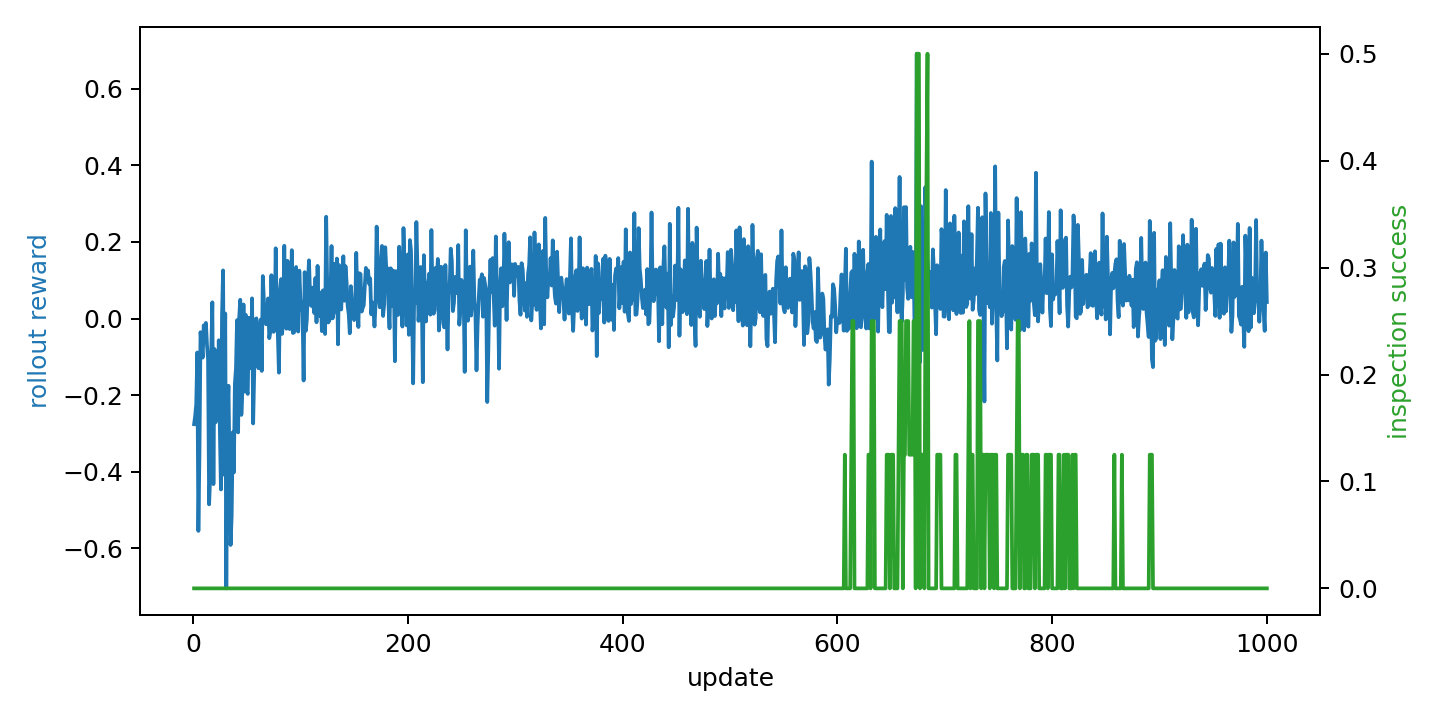

Values plotted in this chart, from the file beside it:
update, ablation, scenario, rollout_reward_mean, episode_count, coverage_ratio, inspection_success_rate, target_detection_rate, mission_success, mission_time, collision_count, invalid_action_count, policy_loss, value_loss, entropy, approx_kl, clip_fraction, mean_action_probability
1, without_capability_reward, 1, -0.2757, 1, 0.045, 0.0, 0.0, 0, 158, 0, 0, -0.007765, 48.97, 1.762, 0.001765, 0.0, 0.1745
2, without_capability_reward, 1, -0.2546, 1, 0.04625, 0.0, 0.0, 0, 414, 0, 0, -0.002175, 28.43, 1.724, 0.0006126, 0.0, 0.1837
3, without_capability_reward, 1, -0.2238, 2, 0.03938, 0.0, 0.0, 0, 155, 0, 0, -0.003612, 37.88, 1.754, 0.003901, 0.0, 0.1773
4, without_capability_reward, 1, -0.08854, 2, 0.065, 0.0, 0.0, 0, 411, 0, 0, -0.004902, 6.765, 1.745, 0.0005901, 0.0, 0.1808
5, without_capability_reward, 1, -0.5542, 5, 0.015, 0.0, 0.0, 0, 38, 0, 0, -0.001636, 141.5, 1.724, 0.001007, 0.0, 0.184
6, without_capability_reward, 1, -0.3501, 6, 0.01312, 0.0, 0.0, 0, 41, 0, 0, 0.0007437, 70.26, 1.717, 0.0001815, 0.0, 0.187
7, without_capability_reward, 1, -0.03559, 6, 0.03625, 0.0, 0.0, 0, 297, 0, 0, -0.004585, 0.5843, 1.726, -0.001348, 0.0, 0.1863
8, without_capability_reward, 1, -0.06467, 6, 0.07875, 0.0, 0.0, 0, 553, 0, 0, -0.002354, 2.145, 1.725, 0.002543, 0.0, 0.1885
9, without_capability_reward, 1, -0.1019, 6, 0.08313, 0.0, 0.0, 0, 809, 0, 0, 0.0004482, 4.389, 1.714, -3.783288411796093e-05, 0.0, 0.1954
10, without_capability_reward, 1, -0.01754, 7, 0.02875, 0.0, 0.0, 0, 65, 0, 0, -0.002379, 0.4248, 1.723, 0.0001245, 0.0, 0.1906
11, without_capability_reward, 1, -0.05825, 7, 0.0375, 0.0, 0.0, 0, 321, 0, 0, -0.001537, 1.286, 1.698, -1.9668912500492297e-05, 0.0, 0.1955
12, without_capability_reward, 1, -0.01133, 7, 0.05625, 0.0, 0.0, 0, 577, 0, 0, -0.004097, 0.1316, 1.724, -0.0009331, 0.0, 0.1869
13, without_capability_reward, 1, -0.06894, 7, 0.06938, 0.0, 0.0, 0, 833, 0, 0, -0.001224, 2.13, 1.679, 0.005282, 0.0, 0.1998
14, without_capability_reward, 1, -0.1048, 9, 0.009375, 0.0, 0.0, 0, 17, 0, 0, 0.0003624, 24.66, 1.711, 0.0003932, 0.0, 0.19
15, without_capability_reward, 1, -0.4849, 12, 0.01063, 0.0, 0.0, 0, 5, 0, 0, -0.0006059, 110.9, 1.68, 0.0007773, 0.0, 0.2015
16, without_capability_reward, 1, -0.4093, 15, 0.015, 0.0, 0.0, 0, 32, 0, 0, 0.0002232, 72.92, 1.69, -0.0006381, 0.0, 0.2039
17, without_capability_reward, 1, -0.08096, 15, 0.03125, 0.0, 0.0, 0, 288, 0, 0, -0.002432, 2.628, 1.7, 0.0007266, 0.0, 0.1965
18, without_capability_reward, 1, 0.04235, 15, 0.1187, 0.0, 0.125, 0, 544, 0, 0, -0.0005121, 3.442, 1.686, 0.00177, 0.0, 0.1968
19, without_capability_reward, 1, -0.4321, 17, 0.04625, 0.0, 0.0, 0, 149, 0, 0, -0.0009647, 70.22, 1.634, 0.0001448, 0.0, 0.2209
20, without_capability_reward, 1, -0.07959, 17, 0.1087, 0.0, 0.0, 0, 405, 0, 0, -0.001037, 5.394, 1.665, -0.0001883, 0.0, 0.2123
21, without_capability_reward, 1, -0.2708, 18, 0.015, 0.0, 0.0, 0, 30, 0, 0, -0.0006648, 37.64, 1.67, 0.0001074, 0.0, 0.2085
22, without_capability_reward, 1, -0.1316, 19, 0.0375, 0.0, 0.0, 0, 163, 0, 0, -0.0004373, 21.65, 1.658, 0.0001266, 0.0, 0.2102
23, without_capability_reward, 1, -0.2221, 20, 0.0275, 0.0, 0.0, 0, 223, 0, 0, 0.0001211, 36.72, 1.647, 0.0002131, 0.0, 0.2151
24, without_capability_reward, 1, -0.05673, 20, 0.03875, 0.0, 0.0, 0, 479, 0, 0, -0.007228, 0.93, 1.643, 0.003992, 0.0, 0.2113
25, without_capability_reward, 1, -0.2882, 22, 0.02375, 0.0, 0.0, 0, 117, 0, 0, -0.0002295, 52.69, 1.582, 0.00355, 0.0, 0.2308
26, without_capability_reward, 1, -0.4461, 25, 0.05813, 0.0, 0.125, 0, 99, 0, 0, 0.0005751, 111.4, 1.551, -0.001305, 0.0, 0.2622
27, without_capability_reward, 1, 0.006572, 25, 0.1119, 0.0, 0.125, 0, 355, 0, 0, -0.001893, 1.764, 1.532, 0.0001282, 0.0, 0.2658
28, without_capability_reward, 1, 0.1257, 25, 0.3794, 0.0, 0.25, 0, 611, 0, 0, -0.000793, 11.76, 1.505, 0.001088, 0.0, 0.269
29, without_capability_reward, 1, -0.4076, 28, 0.01312, 0.0, 0.0, 0, 7, 0, 0, -0.0001517, 87.46, 1.487, 9.591055277269334e-05, 0.0, 0.2841
30, without_capability_reward, 1, 0.01321, 28, 0.095, 0.0, 0.0, 0, 263, 0, 0, -0.0005498, 2.813, 1.463, -5.141366273164749e-05, 0.0, 0.2965
31, without_capability_reward, 1, -0.7042, 33, 0.04188, 0.0, 0.0, 0, 58, 0, 0, 0.0003625, 147.1, 1.45, -9.220372885465622e-05, 0.0, 0.3019
32, without_capability_reward, 1, -0.2686, 35, 0.0775, 0.0, 0.25, 0, 220, 0, 0, -0.0007539, 38.13, 1.462, 0.0002433, 0.0, 0.2946
33, without_capability_reward, 1, -0.1753, 36, 0.01438, 0.0, 0.0, 0, 37, 0, 0, -0.0004773, 25.25, 1.444, -0.0005446, 0.0, 0.3078
34, without_capability_reward, 1, -0.3902, 39, 0.01625, 0.0, 0.0, 0, 43, 0, 0, -0.0007441, 68.79, 1.452, -0.000267, 0.0, 0.3106
35, without_capability_reward, 1, -0.5909, 44, 0.07437, 0.0, 0.0, 0, 77, 0, 0, -0.0004109, 100.9, 1.467, 0.000106, 0.0, 0.3004
36, without_capability_reward, 1, -0.5134, 48, 0.085, 0.0, 0.125, 0, 89, 0, 0, -0.0003054, 109.1, 1.454, 0.0001414, 0.0, 0.2966
37, without_capability_reward, 1, -0.297, 50, 0.05563, 0.0, 0.0, 0, 67, 0, 0, -0.0007699, 60.73, 1.458, 0.0001281, 0.0, 0.3092
38, without_capability_reward, 1, -0.4015, 53, 0.0575, 0.0, 0.0, 0, 116, 0, 0, -2.995257636939641e-05, 87.15, 1.418, 5.828387656947598e-05, 0.0, 0.319
39, without_capability_reward, 1, -0.1698, 54, 0.08563, 0.0, 0.125, 0, 179, 0, 0, -0.0005534, 42.07, 1.438, 0.0004904, 0.0, 0.3114
40, without_capability_reward, 1, -0.1301, 55, 0.01875, 0.0, 0.0, 0, 48, 0, 0, -0.001394, 34.13, 1.467, 0.0008233, 0.0, 0.291
41, without_capability_reward, 1, -0.004121, 55, 0.07437, 0.0, 0.0, 0, 304, 0, 0, -0.0002654, 2.379, 1.461, 0.0003823, 0.0, 0.2946
42, without_capability_reward, 1, -0.2971, 57, 0.03313, 0.0, 0.0, 0, 38, 0, 0, 0.0002465, 49.47, 1.473, -0.0001479, 0.0, 0.2816
43, without_capability_reward, 1, 0.002041, 57, 0.09625, 0.0, 0.0, 0, 294, 0, 0, -0.0007954, 3.083, 1.481, -0.0009265, 0.0, 0.2817
44, without_capability_reward, 1, 0.04909, 57, 0.2006, 0.0, 0.375, 0, 550, 0, 0, -0.0008694, 14.43, 1.487, -0.0004705, 0.0, 0.288
45, without_capability_reward, 1, -0.2514, 58, 0.01625, 0.0, 0.0, 0, 21, 0, 0, 0.0001403, 48.03, 1.477, 0.0001822, 0.0, 0.2937
46, without_capability_reward, 1, -0.1858, 60, 0.03812, 0.0, 0.0, 0, 37, 0, 0, -0.001141, 34.07, 1.445, -0.0003704, 0.0, 0.292
47, without_capability_reward, 1, 0.03682, 60, 0.1381, 0.0, 0.125, 0, 293, 0, 0, -0.0008227, 4.802, 1.454, 2.5514978915452957e-05, 0.0, 0.3057
48, without_capability_reward, 1, -0.1904, 61, 0.03375, 0.0, 0.0, 0, 63, 0, 0, -6.784933793824166e-05, 31.25, 1.446, 0.0003466, 0.0, 0.3027
49, without_capability_reward, 1, 0.01004, 61, 0.12, 0.0, 0.0, 0, 319, 0, 0, -0.0004245, 3.839, 1.461, 0.00017, 0.0, 0.298
50, without_capability_reward, 1, -0.1896, 62, 0.09688, 0.0, 0.0, 0, 150, 0, 0, -0.00185, 36.3, 1.438, -0.0007614, 0.0, 0.3144
51, without_capability_reward, 1, -0.1967, 64, 0.0675, 0.0, 0.125, 0, 159, 0, 0, -0.000689, 37.89, 1.436, 0.0007606, 0.0, 0.3042
52, without_capability_reward, 1, 0.002061, 64, 0.1175, 0.0, 0.125, 0, 415, 0, 0, -0.0007228, 1.958, 1.456, 0.0003029, 0.0, 0.2961
53, without_capability_reward, 1, -0.0599, 65, 0.08937, 0.0, 0.25, 0, 140, 0, 0, -0.001876, 21.75, 1.469, 3.0737217457499355e-05, 0.0, 0.3011
54, without_capability_reward, 1, -0.1297, 66, 0.08625, 0.0, 0.0, 0, 176, 0, 0, -0.006084, 20.99, 1.459, 0.003551, 0.0, 0.3086
55, without_capability_reward, 1, 0.05275, 66, 0.1881, 0.0, 0.25, 0, 432, 0, 0, 0.0006254, 7.082, 1.56, 0.005846, 0.0, 0.2698
56, without_capability_reward, 1, -0.2737, 68, 0.07125, 0.0, 0.0, 0, 91, 0, 0, 0.0004084, 67.41, 1.52, 0.002306, 0.0, 0.2754
57, without_capability_reward, 1, -0.1365, 69, 0.1562, 0.0, 0.0, 0, 217, 0, 0, -0.001393, 45.58, 1.52, 0.0002421, 0.0, 0.2675
58, without_capability_reward, 1, -0.002207, 69, 0.2656, 0.0, 0.0, 0, 473, 0, 0, -0.0003692, 4.044, 1.573, -0.00101, 0.0, 0.2427
59, without_capability_reward, 1, 0.0005664, 69, 0.3925, 0.0, 0.0, 0, 729, 0, 0, -0.001281, 2.808, 1.591, 0.0004548, 0.0, 0.2378
60, without_capability_reward, 1, -0.101, 69, 0.4088, 0.0, 0.0, 0, 985, 0, 0, -0.001839, 2.221, 1.483, -3.999642501639755e-07, 0.0, 0.2885
... 940 more rows
